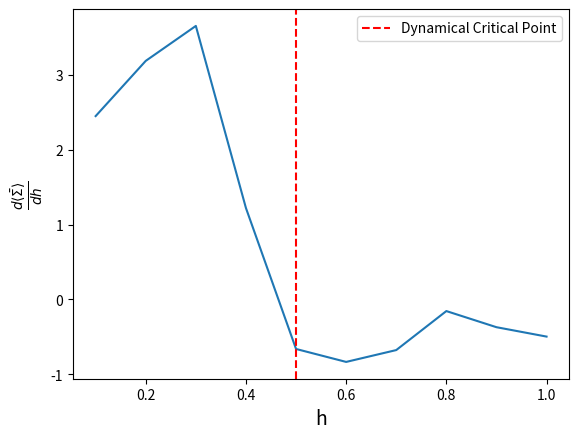

Python code for this plot:

import numpy as np
import matplotlib.pyplot as plt
from numpy import linalg as LA
from scipy.linalg import expm
import math as mt

# Calculo da derivada da média temporal de produção de entropia

j = 3
dim = int(2*j+1)
g = 0.5
vect = np.linspace(0,10,10)
hvec = np.linspace(0.1,1,10) # Be carreful! h =/= 0 because LL becomes indeterminate

#Defining the Jx, Jy and Jz in z basis
def Jx(j):
    Jx = np.zeros((dim, dim))
    
    aut1=0
    aut2=0
    
    for m1 in np.arange(-j, j+1, 1): #row
        for m2 in np.arange(-j, j+1, 1): #column
            if m1 == m2+1:
                aut1 = np.sqrt(j*(j+1)-m2*(m2+1))/2
            if m1 == m2-1:
                aut2 = np.sqrt(j*(j+1)-m2*(m2-1))/2
            
            p1 = int(m1+j)
            p2 = int(m2+j)
            
            Jx[p1,p2] = aut1+aut2
            
            aut1 = aut2 = 0
    return Jx
def Jy(j):
    Jy = np.zeros((dim, dim),dtype=complex)
    
    aut1=0
    aut2=0
    
    for m1 in np.arange(-j, j+1, 1): #row
        for m2 in np.arange(-j, j+1, 1): #column
            if m1 == m2+1:
                aut1 = np.sqrt(j*(j+1)-m2*(m2+1))/2
            if m1 == m2-1:
                aut2 = np.sqrt(j*(j+1)-m2*(m2-1))/2
            
            p2 = int(m2+j)
            p1 = int(m1+j)
            
            Jy[p1,p2] = 1j*(aut1-aut2)
            
            aut1 = aut2 = 0
    return Jy
def Jz(j):
    Jz = np.zeros((dim, dim))
    
    for m in np.arange(-j, j+1, 1):
        p = int(m+j)
        Jz[p,p] = -m
    return Jz
def dag(A):
    return np.transpose(np.conjugate(A))

#####################################################################
# Initial conditions
#####################################################################
#Initial hamiltonian
h0 = 0
H0 = -(1/j)*(np.dot(Jx(j),Jx(j)) + g*np.dot(Jy(j),Jy(j))) - 2*h0*Jz(j) 
#Initial density matrix of the system
E0, V0 = LA.eig(H0)
index = np.argsort(E0) #Get the index list that would sort E and V
E0 = E0[index]
V0 = V0[:,index]

#####################################################################
# TAEP
#####################################################################

L = np.zeros(len(vect))  # Loschmidt Echo
LL = np.zeros(len(vect)) # Bures Angle
EP = np.zeros(len(vect)) # Minimal Entropy Production - 1 term
TAEP = np.zeros(len(hvec)) #  Time Average - Entropy production
dTAEP = np.zeros(len(vect))

for h in range(len(hvec)):
#Final hamiltonian
    H = -(1/j)*(np.dot(Jx(j),Jx(j)) + g*np.dot(Jy(j),Jy(j))) - 2*hvec[h]*Jz(j)
    for tt in range(len(vect)):
        U = expm(-1j*H*vect[tt])
        L[tt] = round(np.abs(np.dot(dag(V0[:,0]), np.dot(U, V0[:,0])))**2,10) 
        #if L[tt] <= 0:
        #    L[tt] = 1e-16
        LL[tt] = mt.acos(L[tt])
        EP[tt] = 8/(mt.pi**2)*LL[tt]**2
    TAEP[h] = (1/np.max(vect))*np.trapz(EP, vect)
    

dTAEP = np.gradient(TAEP)
dh = np.gradient(hvec)   

Der = dTAEP/dh

# Plotting Time Average Entropy Production

plt.plot(hvec,Der)
plt.ylabel(r'$\frac{d\bar{\langle \Sigma \rangle}}{dh}$', fontsize=14)
plt.xlabel('h', fontsize=14)
plt.axvline(0.5, color="red",linestyle='--',label='Dynamical Critical Point')
plt.legend()
